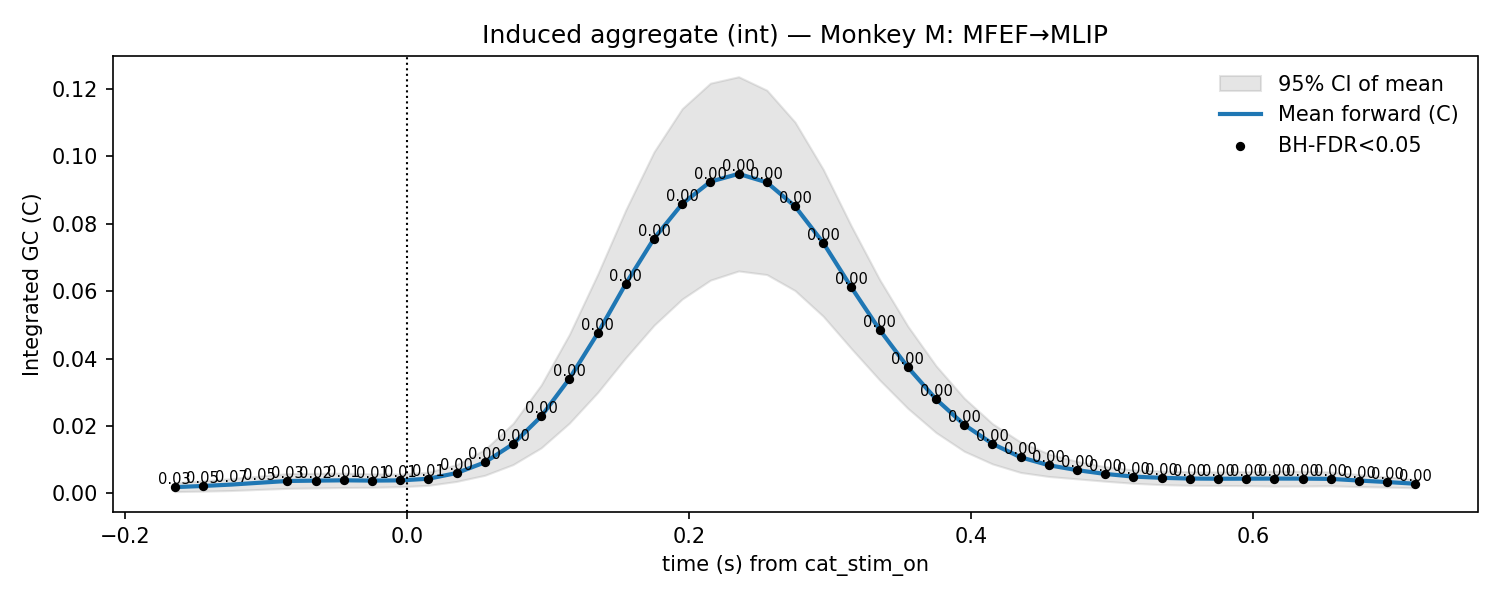

Values plotted in this chart, from the file beside it:
t, mu, lo, hi, p_stouffer, sig_fdr, n_sessions
-0.165, 0.001841, 0.0005079, 0.003174, 0.03063, 1, 11.0
-0.145, 0.002185, 0.0006477, 0.003723, 0.04569, 1, 11.0
-0.125, 0.002594, 0.0008311, 0.004357, 0.06773, 0, 11.0
-0.105, 0.003139, 0.001163, 0.005116, 0.05091, 0, 11.0
-0.085, 0.003669, 0.001477, 0.00586, 0.03484, 1, 11.0
-0.065, 0.003771, 0.001603, 0.00594, 0.02098, 1, 11.0
-0.045, 0.003865, 0.001733, 0.005997, 0.01427, 1, 11.0
-0.025, 0.00378, 0.001784, 0.005775, 0.01227, 1, 11.0
-0.005, 0.003848, 0.00196, 0.005736, 0.006678, 1, 11.0
0.015, 0.004329, 0.002372, 0.006286, 0.005072, 1, 11.0
0.035, 0.00602, 0.003539, 0.0085, 0.0003269, 1, 11.0
0.055, 0.00918, 0.005353, 0.01301, 0.0001288, 1, 11.0
0.075, 0.01462, 0.008524, 0.02072, 7.32773632481365e-05, 1, 11.0
0.095, 0.02284, 0.0135, 0.03217, 1.966731359237528e-05, 1, 11.0
0.115, 0.03401, 0.02084, 0.04717, 2.2652704054770822e-06, 1, 11.0
0.135, 0.04742, 0.02989, 0.06495, 3.227561913288213e-07, 1, 11.0
0.155, 0.06218, 0.04023, 0.08413, 3.3909194230297146e-08, 1, 11.0
0.175, 0.07559, 0.04987, 0.1013, 1.1053787329906584e-08, 1, 11.0
0.195, 0.08589, 0.05765, 0.1141, 1.3928152631237367e-08, 1, 11.0
0.215, 0.09247, 0.06325, 0.1217, 2.3837451679220578e-08, 1, 11.0
0.235, 0.09478, 0.06597, 0.1236, 2.445594771138815e-08, 1, 11.0
0.255, 0.09225, 0.0649, 0.1196, 3.2027460461492296e-08, 1, 11.0
0.275, 0.08515, 0.06016, 0.1101, 1.0678770634431345e-07, 1, 11.0
0.295, 0.07433, 0.05253, 0.09612, 1.7149002473626496e-07, 1, 11.0
0.315, 0.06107, 0.04291, 0.07924, 8.316475470504514e-07, 1, 11.0
0.335, 0.04853, 0.03362, 0.06343, 3.968949840338354e-06, 1, 11.0
0.355, 0.03741, 0.02522, 0.0496, 3.0805619651852467e-06, 1, 11.0
0.375, 0.02794, 0.01803, 0.03785, 2.1557601668997783e-05, 1, 11.0
0.395, 0.02036, 0.01248, 0.02824, 7.805808184835339e-05, 1, 11.0
0.415, 0.0147, 0.008731, 0.02067, 0.0003575, 1, 11.0
0.435, 0.0107, 0.006193, 0.0152, 0.0009358, 1, 11.0
0.455, 0.008339, 0.004999, 0.01168, 0.0009966, 1, 11.0
0.475, 0.006886, 0.004303, 0.00947, 0.0007101, 1, 11.0
0.495, 0.005753, 0.003598, 0.007908, 0.001163, 1, 11.0
0.515, 0.004968, 0.002986, 0.00695, 0.001496, 1, 11.0
0.535, 0.004598, 0.002579, 0.006618, 0.001922, 1, 11.0
0.555, 0.004393, 0.002377, 0.006409, 0.001095, 1, 11.0
0.575, 0.004338, 0.002335, 0.006342, 0.0005529, 1, 11.0
0.595, 0.004354, 0.002282, 0.006426, 0.0003556, 1, 11.0
0.615, 0.00438, 0.002152, 0.006608, 0.000372, 1, 11.0
0.635, 0.004372, 0.002168, 0.006575, 0.0004617, 1, 11.0
0.655, 0.004288, 0.002241, 0.006334, 0.0004668, 1, 11.0
0.675, 0.003798, 0.002007, 0.005588, 0.0003006, 1, 11.0
0.695, 0.00335, 0.001849, 0.00485, 0.0002421, 1, 11.0
0.715, 0.002851, 0.001635, 0.004067, 0.0001333, 1, 11.0
